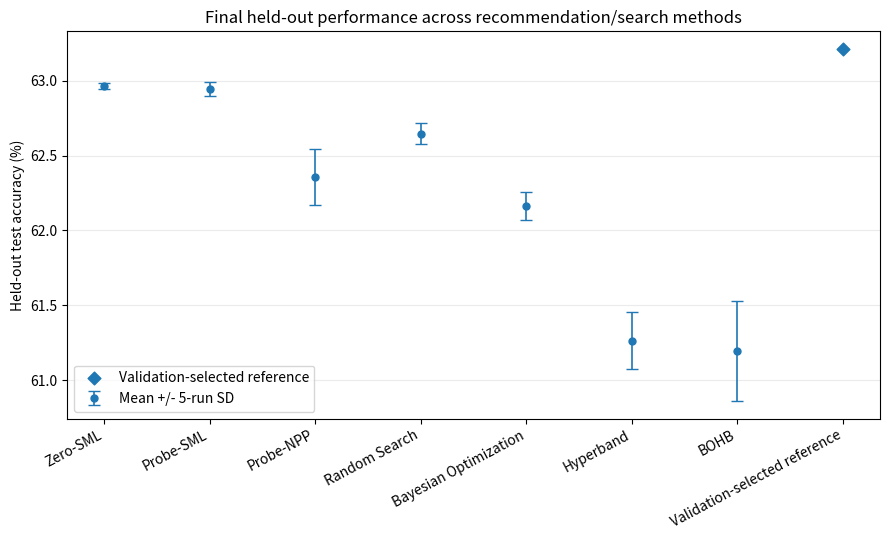
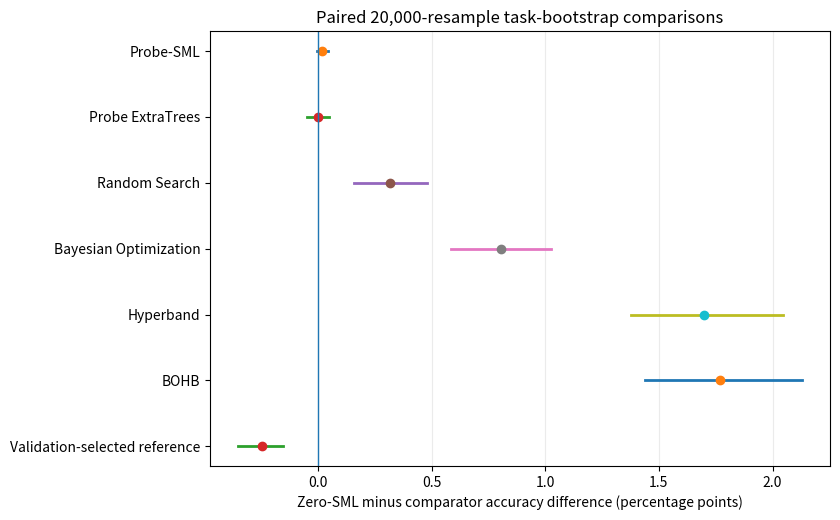
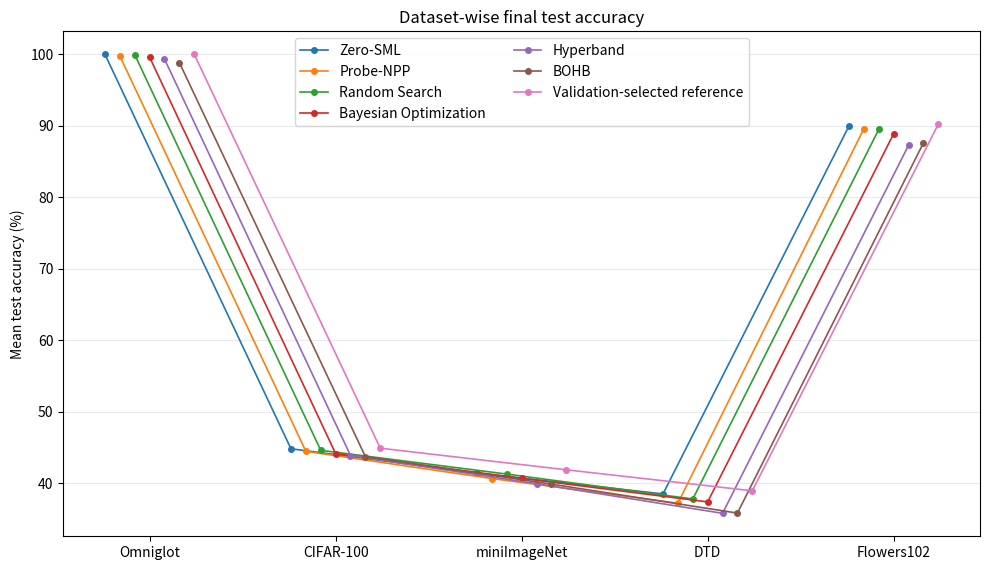
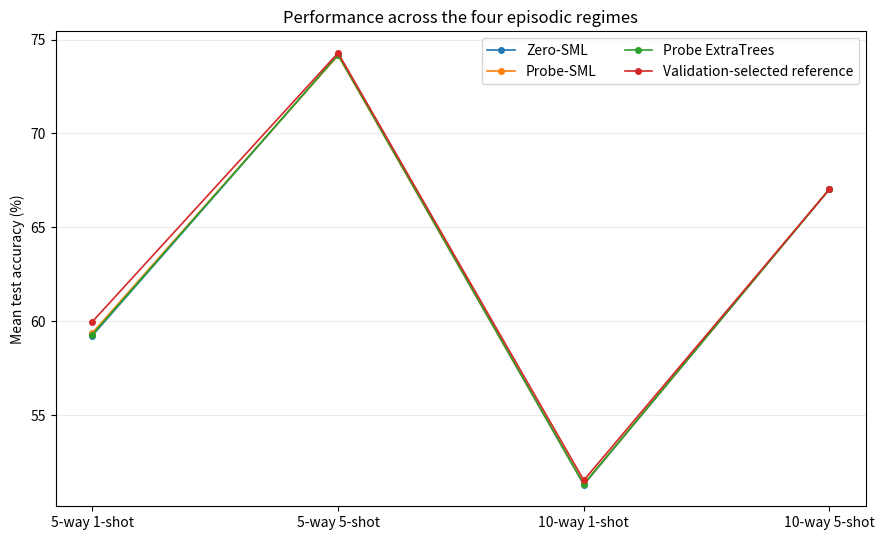
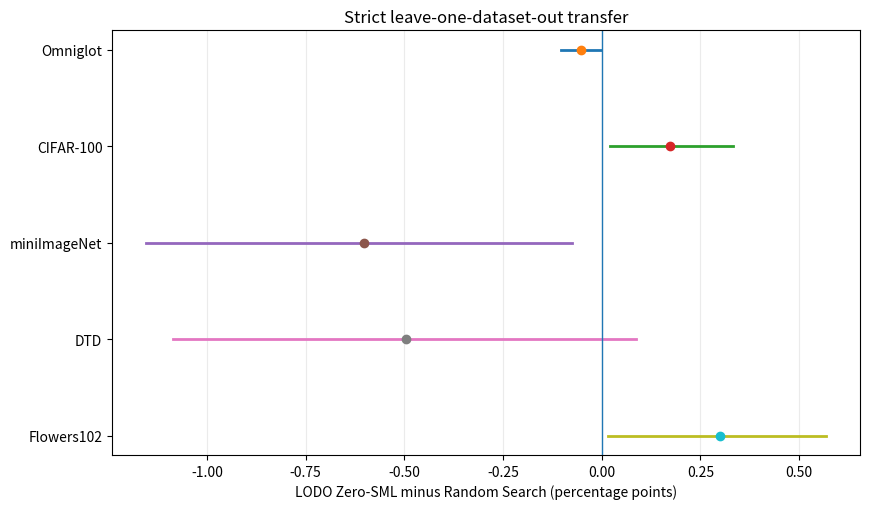
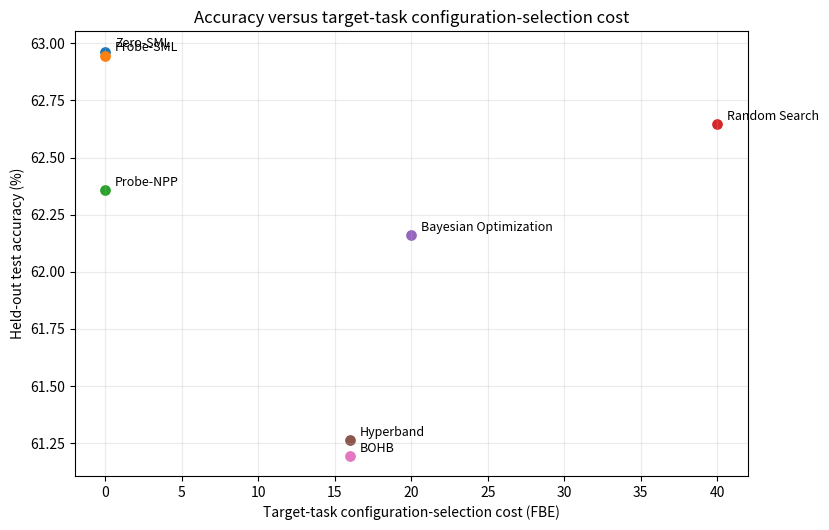
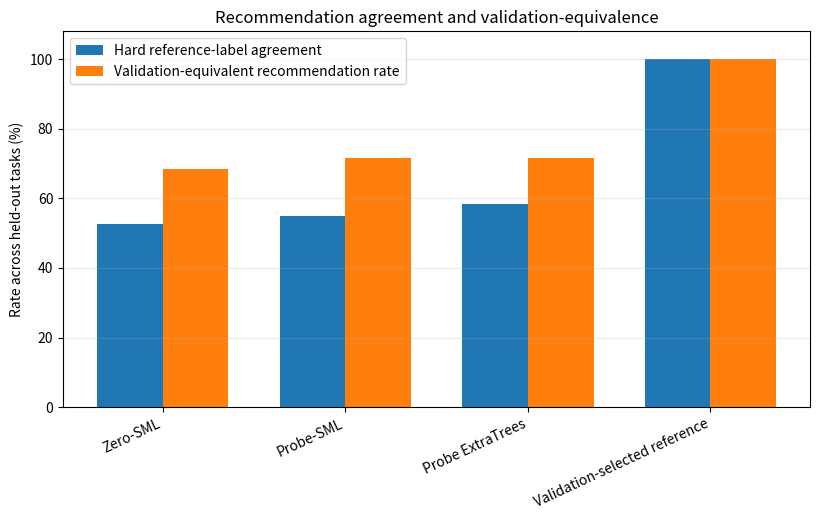

The matplotlib source for these figures, in order:
#!/usr/bin/env python3
"""
Generate publication figures for the finalized SML study.

Run from the project root:
    python scripts/generate_final_paper_figures_v2.py

The script uses the frozen final numerical results reported in the
LODO-v3 manuscript. It deliberately does NOT recreate the obsolete
40-anchor / continuous-regression / learning-rate-sensitivity figures.

Optional descriptor PCA figure:
    python scripts/plot_final_descriptor_pca.py --descriptor-csv PATH
"""

from pathlib import Path
import numpy as np
import pandas as pd
import matplotlib.pyplot as plt

OUT = Path("figures/final_v2")
OUT.mkdir(parents=True, exist_ok=True)

methods = [
    "Zero-SML", "Probe-SML", "Probe-NPP", "Random Search",
    "Bayesian Optimization", "Hyperband", "BOHB",
    "Validation-selected reference"
]
accuracy = np.array([62.964, 62.946, 62.359, 62.647, 62.161, 61.265, 61.195, 63.212])
sd5 = np.array([0.019, 0.045, 0.187, 0.068, 0.094, 0.189, 0.333, np.nan])

paired = pd.DataFrame({
    "Comparator": [
        "Probe-SML", "Probe ExtraTrees", "Random Search",
        "Bayesian Optimization", "Hyperband", "BOHB",
        "Validation-selected reference"
    ],
    "Difference": [0.018, 0.000, 0.317, 0.803, 1.699, 1.769, -0.247],
    "Low": [-0.004, -0.047, 0.159, 0.584, 1.376, 1.438, -0.351],
    "High": [0.043, 0.047, 0.479, 1.026, 2.048, 2.129, -0.155],
})

datasets = ["Omniglot", "CIFAR-100", "miniImageNet", "DTD", "Flowers102"]
dataset_values = {
    "Random Search": [99.947, 44.635, 41.314, 37.830, 89.509],
    "Bayesian Optimization": [99.597, 44.174, 40.718, 37.423, 88.892],
    "Hyperband": [99.344, 43.907, 39.970, 35.828, 87.277],
    "BOHB": [98.842, 43.757, 39.906, 35.862, 87.608],
    "Probe-NPP": [99.765, 44.495, 40.690, 37.244, 89.601],
    "Zero-SML": [99.991, 44.852, 41.450, 38.540, 89.989],
    "Validation-selected reference": [99.998, 44.932, 41.913, 38.977, 90.237],
}

regimes = ["5-way 1-shot", "5-way 5-shot", "10-way 1-shot", "10-way 5-shot"]
regime_values = {
    "Zero-SML": [59.243, 74.187, 51.303, 67.040],
    "Probe-SML": [59.383, 74.155, 51.331, 67.040],
    "Probe ExtraTrees": [59.292, 74.193, 51.332, 67.040],
    "Validation-selected reference": [59.984, 74.289, 51.540, 67.034],
}

lodo = pd.DataFrame({
    "Dataset": ["Omniglot", "CIFAR-100", "miniImageNet", "DTD", "Flowers102"],
    "Difference": [-0.052, 0.172, -0.603, -0.496, 0.299],
    "Low": [-0.104, 0.020, -1.154, -1.086, 0.017],
    "High": [-0.003, 0.333, -0.076, 0.086, 0.568],
})

cost = pd.DataFrame({
    "Method": ["Zero-SML", "Probe-SML", "Probe-NPP", "Random Search",
               "Bayesian Optimization", "Hyperband", "BOHB"],
    "Cost_FBE": [0, 0, 0, 40, 20, 16, 16],
    "Accuracy": [62.964, 62.946, 62.359, 62.647, 62.161, 61.265, 61.195],
})

agreement = pd.DataFrame({
    "Method": ["Zero-SML", "Probe-SML", "Probe ExtraTrees", "Validation-selected reference"],
    "Hard_agreement": [52.50, 55.00, 58.33, 100.00],
    "Equivalent_rate": [68.33, 71.67, 71.67, 100.00],
})

def savefig(name):
    plt.tight_layout()
    plt.savefig(OUT / f"{name}.pdf", bbox_inches="tight")
    plt.savefig(OUT / f"{name}.png", dpi=400, bbox_inches="tight")
    plt.close()

# The plotting blocks below are intentionally kept explicit and simple so
# that every figure can be independently audited and edited.

# 1. Held-out accuracy
fig, ax = plt.subplots(figsize=(9, 5.5))
x = np.arange(len(methods))
ax.errorbar(x[:-1], accuracy[:-1], yerr=sd5[:-1],
            fmt="o", capsize=4, linewidth=1.2, markersize=5,
            label="Mean +/- 5-run SD")
ax.scatter(x[-1], accuracy[-1], marker="D", s=42,
           label="Validation-selected reference")
ax.set_xticks(x)
ax.set_xticklabels(methods, rotation=28, ha="right")
ax.set_ylabel("Held-out test accuracy (%)")
ax.set_title("Final held-out performance across recommendation/search methods")
ax.grid(axis="y", alpha=0.25)
ax.legend()
savefig("Fig2_Final_HeldOutAccuracy")

# 2. Paired bootstrap forest plot
fig, ax = plt.subplots(figsize=(8.5, 5.3))
y = np.arange(len(paired))[::-1]
for yi, (_, row) in zip(y, paired.iterrows()):
    ax.plot([row["Low"], row["High"]], [yi, yi], linewidth=2)
    ax.plot(row["Difference"], yi, "o", markersize=6)
ax.axvline(0, linewidth=1)
ax.set_yticks(y)
ax.set_yticklabels(paired["Comparator"])
ax.set_xlabel("Zero-SML minus comparator accuracy difference (percentage points)")
ax.set_title("Paired 20,000-resample task-bootstrap comparisons")
ax.grid(axis="x", alpha=0.25)
savefig("Fig3_Final_PairedBootstrap")

# 3. Dataset-wise
fig, ax = plt.subplots(figsize=(10, 5.8))
plot_methods = ["Zero-SML", "Probe-NPP", "Random Search",
                "Bayesian Optimization", "Hyperband", "BOHB",
                "Validation-selected reference"]
offsets = np.linspace(-0.24, 0.24, len(plot_methods))
for off, method in zip(offsets, plot_methods):
    ax.plot(np.arange(len(datasets)) + off, dataset_values[method],
            marker="o", linewidth=1.2, markersize=4, label=method)
ax.set_xticks(np.arange(len(datasets)))
ax.set_xticklabels(datasets)
ax.set_ylabel("Mean test accuracy (%)")
ax.set_title("Dataset-wise final test accuracy")
ax.grid(axis="y", alpha=0.25)
ax.legend(ncol=2)
savefig("Fig4_Final_DatasetWiseAccuracy")

# 4. Regime-wise
fig, ax = plt.subplots(figsize=(9, 5.5))
for method, vals in regime_values.items():
    ax.plot(regimes, vals, marker="o", linewidth=1.2, markersize=4, label=method)
ax.set_ylabel("Mean test accuracy (%)")
ax.set_title("Performance across the four episodic regimes")
ax.grid(axis="y", alpha=0.25)
ax.legend(ncol=2)
savefig("Fig5_Final_RegimeWiseAccuracy")

# 5. Strict LODO: Zero-SML vs Random Search
fig, ax = plt.subplots(figsize=(8.8, 5.2))
y = np.arange(len(lodo))[::-1]
for yi, (_, row) in zip(y, lodo.iterrows()):
    ax.plot([row["Low"], row["High"]], [yi, yi], linewidth=2)
    ax.plot(row["Difference"], yi, "o", markersize=6)
ax.axvline(0, linewidth=1)
ax.set_yticks(y)
ax.set_yticklabels(lodo["Dataset"])
ax.set_xlabel("LODO Zero-SML minus Random Search (percentage points)")
ax.set_title("Strict leave-one-dataset-out transfer")
ax.grid(axis="x", alpha=0.25)
savefig("Fig6_Final_LODO_vs_RandomSearch")

# 6. Search cost vs accuracy
fig, ax = plt.subplots(figsize=(8.4, 5.4))
for _, row in cost.iterrows():
    ax.scatter(row["Cost_FBE"], row["Accuracy"], s=45)
    ax.annotate(row["Method"], (row["Cost_FBE"], row["Accuracy"]),
                xytext=(7, 3), textcoords="offset points", fontsize=9)
ax.set_xlabel("Target-task configuration-selection cost (FBE)")
ax.set_ylabel("Held-out test accuracy (%)")
ax.set_title("Accuracy versus target-task configuration-selection cost")
ax.grid(axis="both", alpha=0.25)
savefig("Fig7_Final_CostAccuracy")

# 7. Recommendation quality
fig, ax = plt.subplots(figsize=(8.3, 5.3))
x = np.arange(len(agreement))
width = 0.36
ax.bar(x - width/2, agreement["Hard_agreement"], width,
       label="Hard reference-label agreement")
ax.bar(x + width/2, agreement["Equivalent_rate"], width,
       label="Validation-equivalent recommendation rate")
ax.set_xticks(x)
ax.set_xticklabels(agreement["Method"], rotation=25, ha="right")
ax.set_ylim(0, 108)
ax.set_ylabel("Rate across held-out tasks (%)")
ax.set_title("Recommendation agreement and validation-equivalence")
ax.legend()
ax.grid(axis="y", alpha=0.25)
savefig("Fig8_Final_RecommendationQuality")

print(f"Saved figures to {OUT.resolve()}")
